Run: headless pygame with SDL's dummy video driver; simulated clock (each Clock.tick advances the game by its frame time, no real sleeping); random seed 0; keys injected as events and as key.get_pressed() state; no mouse input.
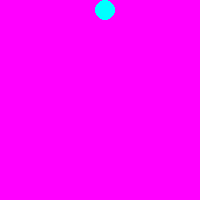
Frame 1 of 4 · flips 1–60 · no input
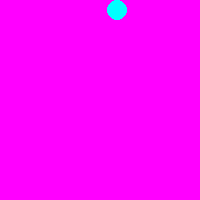
Frame 2 of 4 · flips 61–180 · tapped SPACE, RETURN · held RIGHT (→), D
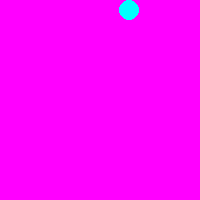
Frame 3 of 4 · flips 181–300 · held DOWN (↓), S
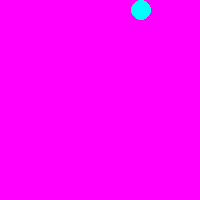
Frame 4 of 4 · flips 301–420 · held LEFT (←), A, UP (↑), W

The pygame program that drew these frames:

import pygame

pygame.init()
ballcolor = (255, 0, 0)
screen = pygame.display.set_mode((200, 200))
pygame.display.set_caption("Pong")


class Ball:
	def __init__(self, posX, posY, radius, speed, direc, color):
		print("caca")
		self.posx = posX
		self.posy = posY
		self.radius = radius
		self.speed = speed
		self.direc = direc
		self.color = color

	def  display(self):
		self.ball = pygame.draw.circle(screen, self.color, (self.posx, self.posy), self.radius)
	
	def move(self):
		if (self.posx >= 200 or self.posx <= 0):
			self.speed *= -1
		self.posx += self.speed
		self.display()




class Stricker:
	def __init__(self, posX, posY, width, height, speed, color):
		self.posx = posX
		self.posy = posY
		self.width = width
		self.height = height
		self.speed = speed
		self.color = color
		self.Rect = pygame.Rect(posX, posY, width, height)
		# self.paddle = pygame.draw.rect(screen, self.color, self.Rect)

	def display(self):
		self.paddle = pygame.draw.rect(screen, self.color, self.Rect)



def main():
	running = True
	direc = 0.1
	ballXY = [100, 100]
	paddle1 = Stricker(100, 100, 10, 50, 0.1, ballcolor)
	circle = Ball(100, 10, 10, 0.1, 1, (0, 255, 255))
	paddle1.display()

	while (running):
		screen.fill((255, 0, 255))
		for event in pygame.event.get():
			if event.type == pygame.QUIT:
				running = False

		circle.move()

		pygame.display.flip()



if __name__ == "__main__":
	main()
	pygame.quit()
